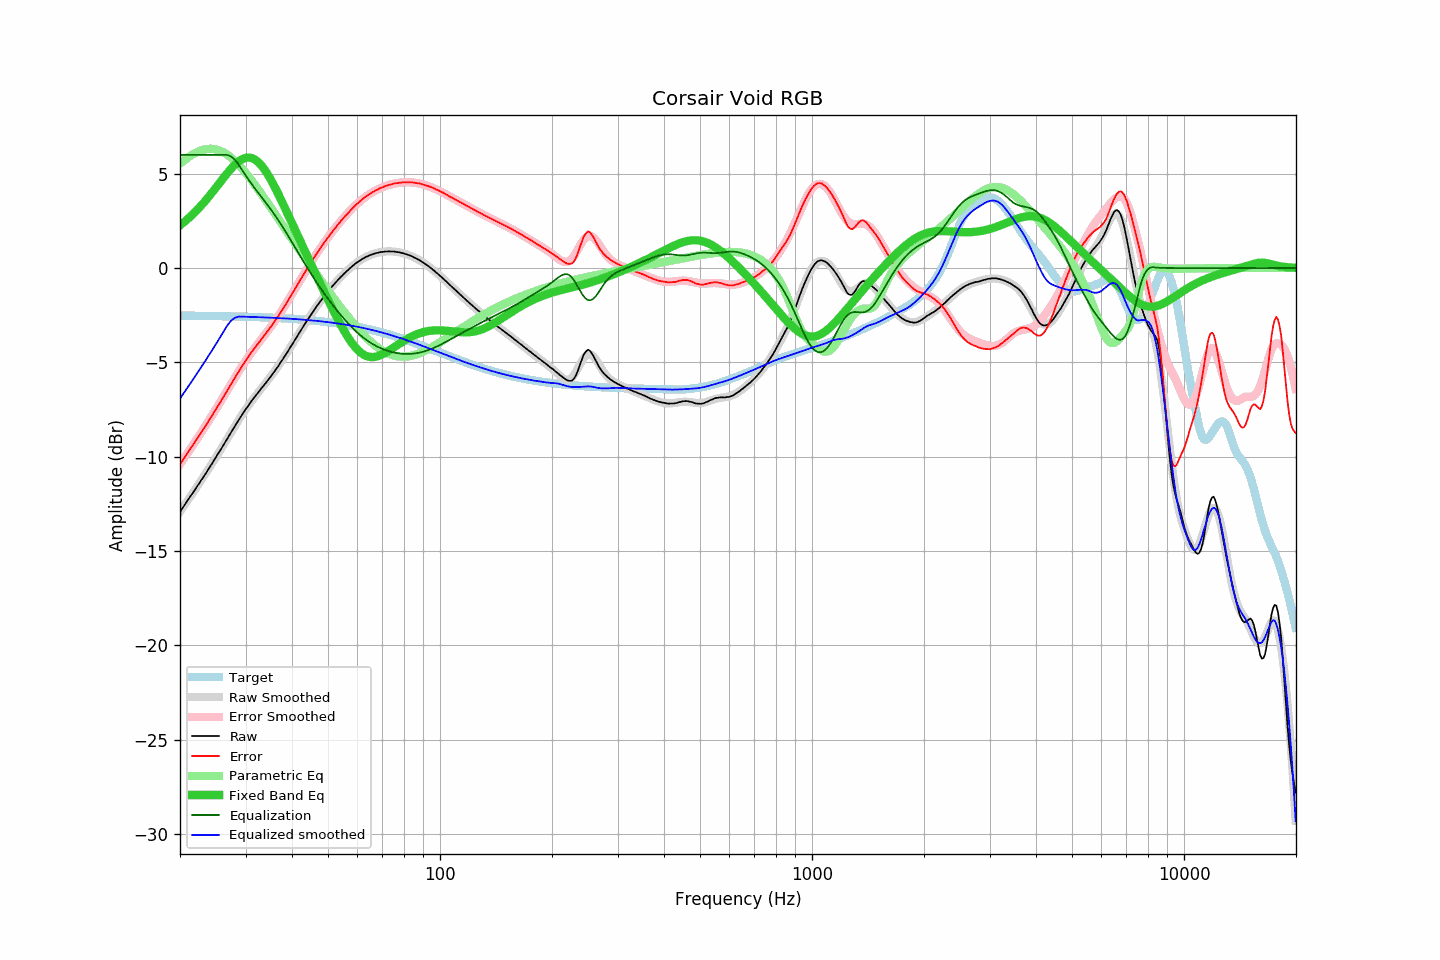

The table this chart was drawn from, first rows:
frequency, raw, error, smoothed, error_smoothed, equalization, parametric_eq, equalized_raw, equalized_smoothed, target
20.00, -12.93, -10.41, -12.92, -10.40, 6.00, 2.27, -6.93, -6.92, -2.52
20.20, -12.80, -10.28, -12.80, -10.28, 6.00, 2.33, -6.80, -6.80, -2.52
20.40, -12.68, -10.16, -12.67, -10.15, 6.00, 2.40, -6.68, -6.67, -2.52
20.61, -12.55, -10.03, -12.55, -10.03, 6.00, 2.47, -6.55, -6.55, -2.52
20.81, -12.42, -9.90, -12.42, -9.90, 6.00, 2.55, -6.42, -6.42, -2.52
21.02, -12.29, -9.77, -12.30, -9.77, 6.00, 2.62, -6.29, -6.30, -2.52
21.23, -12.16, -9.63, -12.17, -9.65, 6.00, 2.70, -6.16, -6.17, -2.53
21.44, -12.04, -9.51, -12.04, -9.52, 6.00, 2.78, -6.04, -6.04, -2.53
21.66, -11.92, -9.39, -11.92, -9.39, 6.00, 2.86, -5.92, -5.92, -2.53
21.87, -11.79, -9.26, -11.79, -9.26, 6.00, 2.94, -5.79, -5.79, -2.53
22.09, -11.66, -9.13, -11.66, -9.13, 6.00, 3.03, -5.66, -5.66, -2.53
22.31, -11.53, -9.00, -11.53, -9.00, 6.00, 3.12, -5.53, -5.53, -2.53
22.54, -11.41, -8.88, -11.41, -8.87, 6.00, 3.21, -5.41, -5.41, -2.53
22.76, -11.27, -8.74, -11.28, -8.74, 6.00, 3.30, -5.27, -5.28, -2.53
22.99, -11.15, -8.62, -11.15, -8.61, 6.00, 3.39, -5.15, -5.15, -2.53
23.22, -11.02, -8.49, -11.02, -8.48, 6.00, 3.49, -5.02, -5.02, -2.53
23.45, -10.89, -8.35, -10.89, -8.35, 6.00, 3.59, -4.89, -4.89, -2.54
23.69, -10.76, -8.22, -10.75, -8.22, 6.00, 3.69, -4.76, -4.75, -2.54
23.92, -10.62, -8.08, -10.62, -8.08, 6.00, 3.80, -4.62, -4.62, -2.54
24.16, -10.48, -7.94, -10.49, -7.95, 6.00, 3.90, -4.48, -4.49, -2.54
24.40, -10.36, -7.82, -10.35, -7.81, 6.00, 4.01, -4.36, -4.35, -2.54
24.65, -10.22, -7.68, -10.22, -7.67, 6.00, 4.12, -4.22, -4.22, -2.54
24.89, -10.08, -7.53, -10.08, -7.53, 6.00, 4.22, -4.08, -4.08, -2.54
25.14, -9.94, -7.39, -9.94, -7.40, 6.00, 4.33, -3.94, -3.94, -2.55
25.39, -9.80, -7.25, -9.81, -7.26, 6.00, 4.44, -3.80, -3.81, -2.55
25.65, -9.67, -7.12, -9.67, -7.12, 6.00, 4.56, -3.67, -3.67, -2.55
25.91, -9.53, -6.98, -9.53, -6.97, 6.00, 4.67, -3.53, -3.53, -2.55
26.16, -9.39, -6.84, -9.38, -6.83, 6.00, 4.77, -3.39, -3.38, -2.55
26.43, -9.25, -6.70, -9.24, -6.69, 6.00, 4.88, -3.25, -3.24, -2.55
26.69, -9.11, -6.55, -9.10, -6.55, 6.00, 4.99, -3.11, -3.10, -2.56
26.96, -8.96, -6.40, -8.96, -6.40, 5.98, 5.09, -2.98, -2.98, -2.56
27.23, -8.82, -6.26, -8.82, -6.26, 5.95, 5.19, -2.87, -2.87, -2.56
27.50, -8.68, -6.12, -8.68, -6.12, 5.90, 5.29, -2.78, -2.78, -2.56
27.77, -8.54, -5.98, -8.54, -5.97, 5.83, 5.38, -2.70, -2.71, -2.56
28.05, -8.39, -5.82, -8.40, -5.83, 5.75, 5.47, -2.64, -2.65, -2.56
28.33, -8.26, -5.69, -8.26, -5.69, 5.65, 5.55, -2.61, -2.61, -2.57
28.62, -8.12, -5.55, -8.13, -5.56, 5.54, 5.62, -2.58, -2.58, -2.57
28.90, -7.99, -5.42, -7.99, -5.42, 5.42, 5.69, -2.57, -2.57, -2.57
29.19, -7.86, -5.29, -7.86, -5.28, 5.28, 5.74, -2.58, -2.57, -2.57
29.48, -7.72, -5.14, -7.73, -5.15, 5.15, 5.79, -2.57, -2.58, -2.58
29.78, -7.60, -5.02, -7.60, -5.02, 5.02, 5.82, -2.58, -2.58, -2.58
30.08, -7.47, -4.89, -7.47, -4.89, 4.89, 5.85, -2.58, -2.58, -2.58
30.38, -7.36, -4.78, -7.35, -4.77, 4.77, 5.86, -2.59, -2.58, -2.58
30.68, -7.23, -4.64, -7.23, -4.65, 4.65, 5.86, -2.58, -2.59, -2.59
30.99, -7.10, -4.51, -7.11, -4.53, 4.53, 5.85, -2.58, -2.59, -2.59
31.30, -6.99, -4.40, -7.00, -4.41, 4.41, 5.82, -2.58, -2.59, -2.59
31.61, -6.88, -4.29, -6.89, -4.29, 4.29, 5.78, -2.59, -2.59, -2.59
31.93, -6.77, -4.17, -6.77, -4.18, 4.18, 5.73, -2.59, -2.60, -2.60
32.24, -6.67, -4.07, -6.66, -4.06, 4.06, 5.67, -2.60, -2.60, -2.60
32.57, -6.55, -3.95, -6.56, -3.95, 3.95, 5.59, -2.60, -2.60, -2.60
32.89, -6.45, -3.84, -6.45, -3.84, 3.84, 5.50, -2.61, -2.61, -2.61
33.22, -6.34, -3.73, -6.34, -3.73, 3.73, 5.40, -2.61, -2.61, -2.61
33.55, -6.24, -3.63, -6.23, -3.62, 3.62, 5.29, -2.62, -2.61, -2.61
33.89, -6.13, -3.51, -6.13, -3.51, 3.51, 5.17, -2.62, -2.62, -2.62
34.23, -6.02, -3.40, -6.02, -3.40, 3.40, 5.04, -2.62, -2.62, -2.62
34.57, -5.91, -3.29, -5.91, -3.28, 3.28, 4.91, -2.63, -2.63, -2.62
34.92, -5.80, -3.17, -5.80, -3.17, 3.17, 4.76, -2.63, -2.63, -2.63
35.27, -5.69, -3.06, -5.68, -3.05, 3.05, 4.61, -2.64, -2.63, -2.63
35.62, -5.57, -2.94, -5.57, -2.93, 2.93, 4.45, -2.64, -2.64, -2.63
35.97, -5.46, -2.82, -5.45, -2.81, 2.81, 4.29, -2.65, -2.64, -2.64
... 635 more rows
